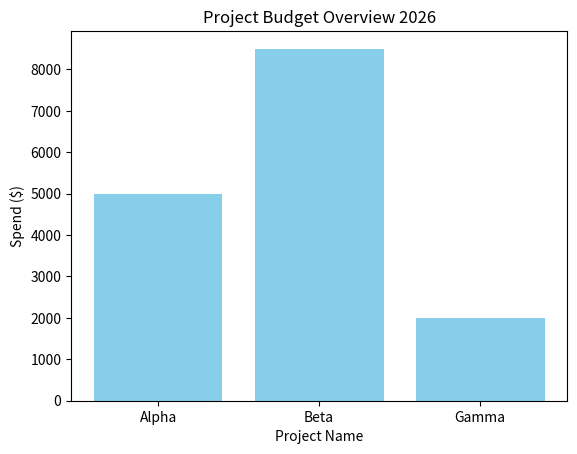

The script that saved this image:
import pandas as pd
import matplotlib.pyplot as plt

# --- STEP 1: The Data (The "Merger") ---
# Imagine these came from two different Excel files
projects = pd.DataFrame(
    {"Project": ["Alpha", "Beta", "Gamma"], "Status": ["Active", "Active", "On Hold"]}
)

budgets = pd.DataFrame(
    {"Project": ["Alpha", "Beta", "Gamma"], "Spend": [5000, 8500, 2000]}
)

# In Java 2, merging would be a double 'for' loop or a complex HashMap.
# In Python/Pandas, it's one line (an Inner Join):
merged_data = pd.merge(projects, budgets, on="Project")

# --- STEP 2: The Visualizer ---
# Let's create a bar chart of the spend per project
print("Generating dashboard...")

plt.bar(merged_data["Project"], merged_data["Spend"], color="skyblue")
plt.title("Project Budget Overview 2026")
plt.xlabel("Project Name")
plt.ylabel("Spend ($)")

# Save the chart as an image
plt.savefig("project_spend_chart.png")
print("Done! Check your folder for 'project_spend_chart.png'")
